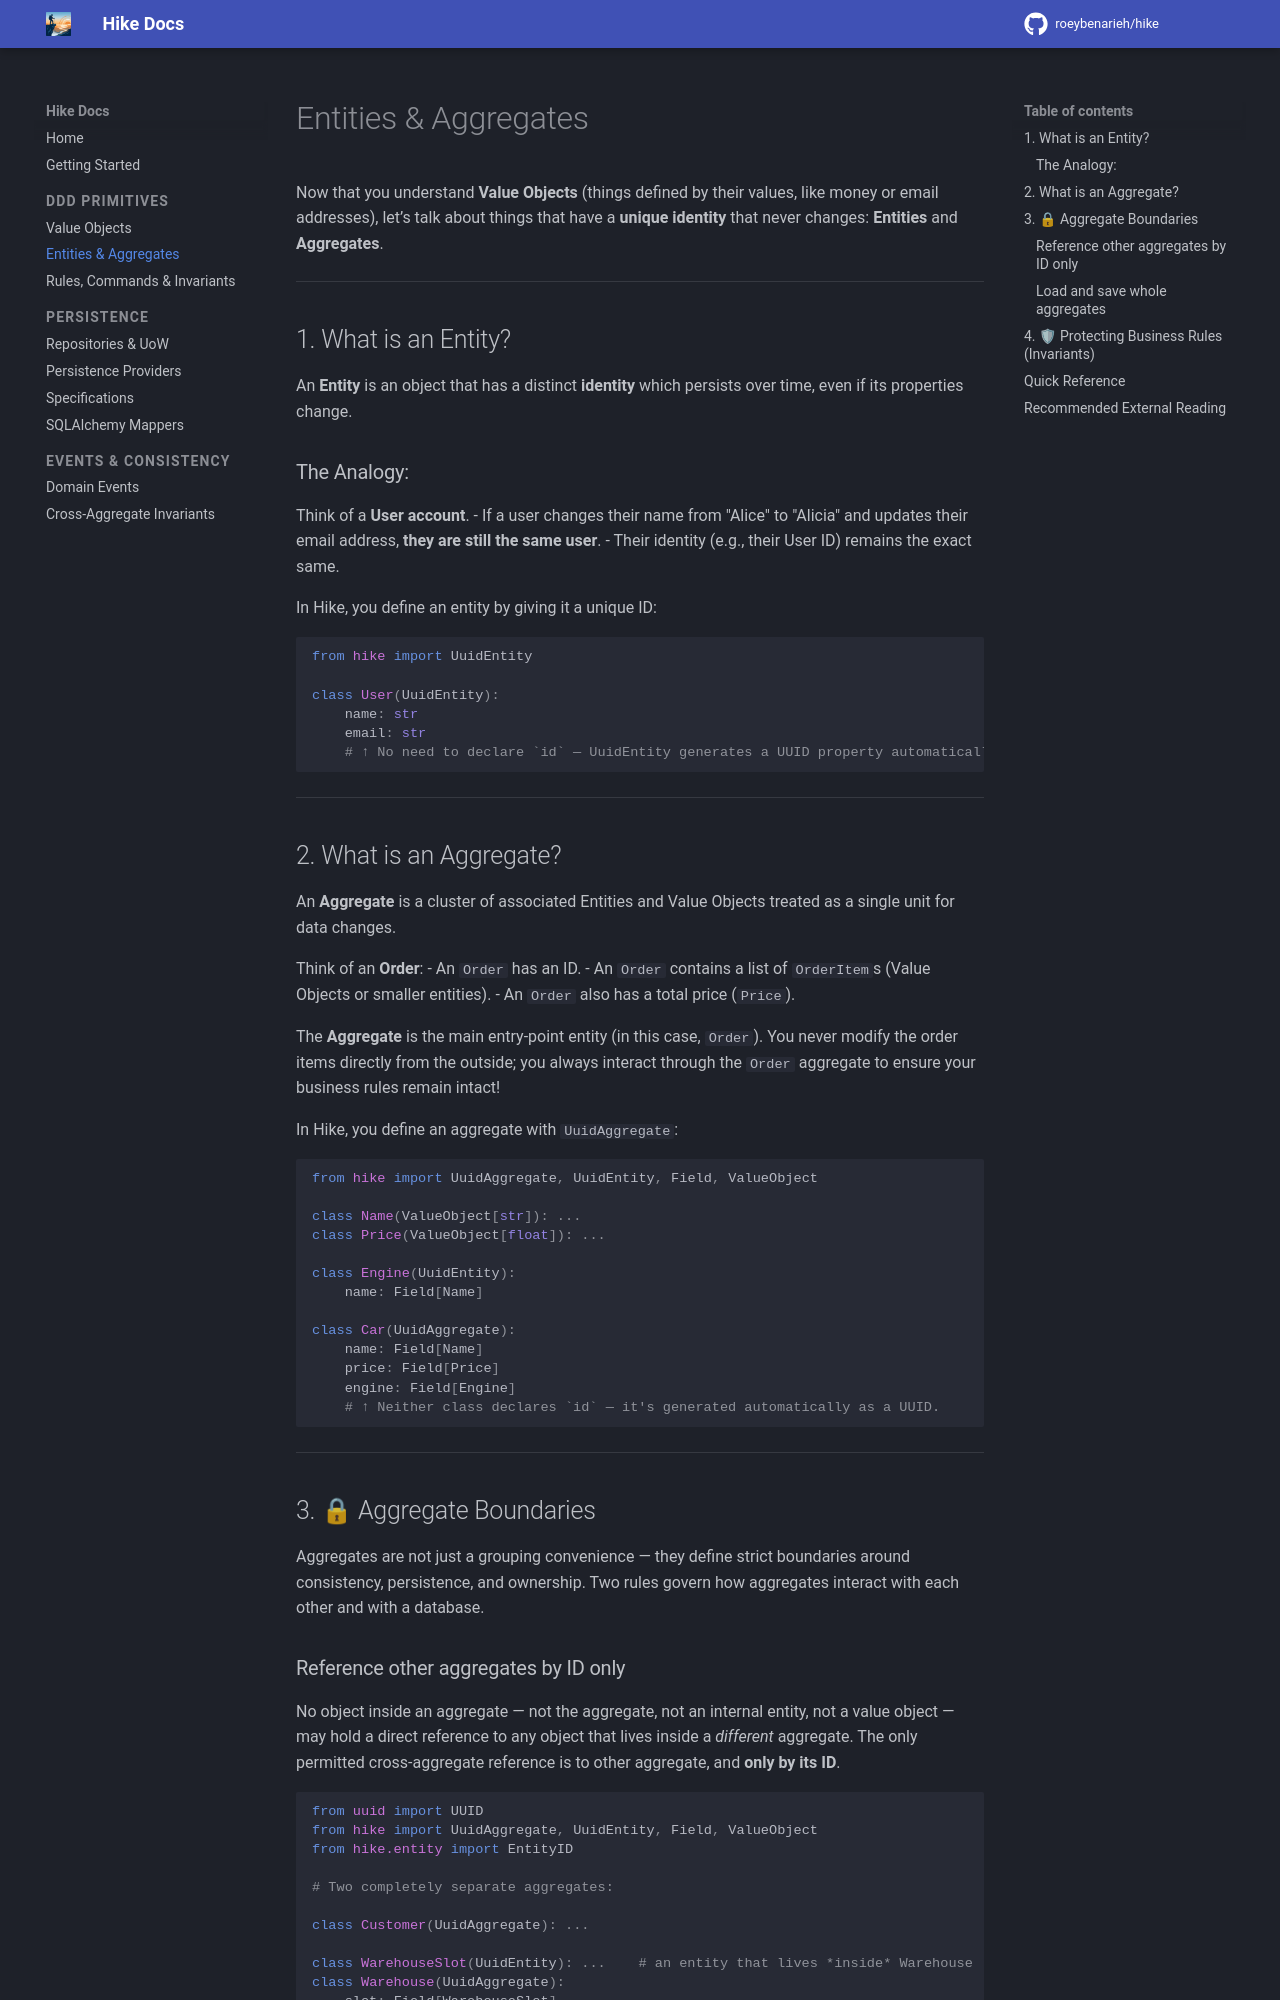

repository: roeybenarieh/hike · page: guide/entities-aggregates/index.html · generator: mkdocs

# Entities & Aggregates

Now that you understand **Value Objects** (things defined by their values, like money or email addresses), let’s talk about things that have a **unique identity** that never changes: **Entities** and **Aggregates**.

---

## 1. What is an Entity?

An **Entity** is an object that has a distinct **identity** which persists over time, even if its properties change.

### The Analogy:
Think of a **User account**. 
- If a user changes their name from "Alice" to "Alicia" and updates their email address, **they are still the same user**. 
- Their identity (e.g., their User ID) remains the exact same. 

In Hike, you define an entity by giving it a unique ID:

```python
from hike import UuidEntity

class User(UuidEntity):
    name: str
    email: str
    # ↑ No need to declare `id` — UuidEntity generates a UUID property automatically.
```

---

## 2. What is an Aggregate?

An **Aggregate** is a cluster of associated Entities and Value Objects treated as a single unit for data changes. 

Think of an **Order**:
- An `Order` has an ID.
- An `Order` contains a list of `OrderItem`s (Value Objects or smaller entities).
- An `Order` also has a total price (`Price`).

The **Aggregate** is the main entry-point entity (in this case, `Order`). You never modify the order items directly from the outside; you always interact through the `Order` aggregate to ensure your business rules remain intact!

In Hike, you define an aggregate with `UuidAggregate`:

```python
from hike import UuidAggregate, UuidEntity, Field, ValueObject

class Name(ValueObject[str]): ...
class Price(ValueObject[float]): ...

class Engine(UuidEntity):
    name: Field[Name]

class Car(UuidAggregate):
    name: Field[Name]
    price: Field[Price]
    engine: Field[Engine]
    # ↑ Neither class declares `id` — it's generated automatically as a UUID.
```

---

## 3. 🔒 Aggregate Boundaries

Aggregates are not just a grouping convenience — they define strict boundaries around consistency, persistence, and ownership. Two rules govern how aggregates interact with each other and with a database.
